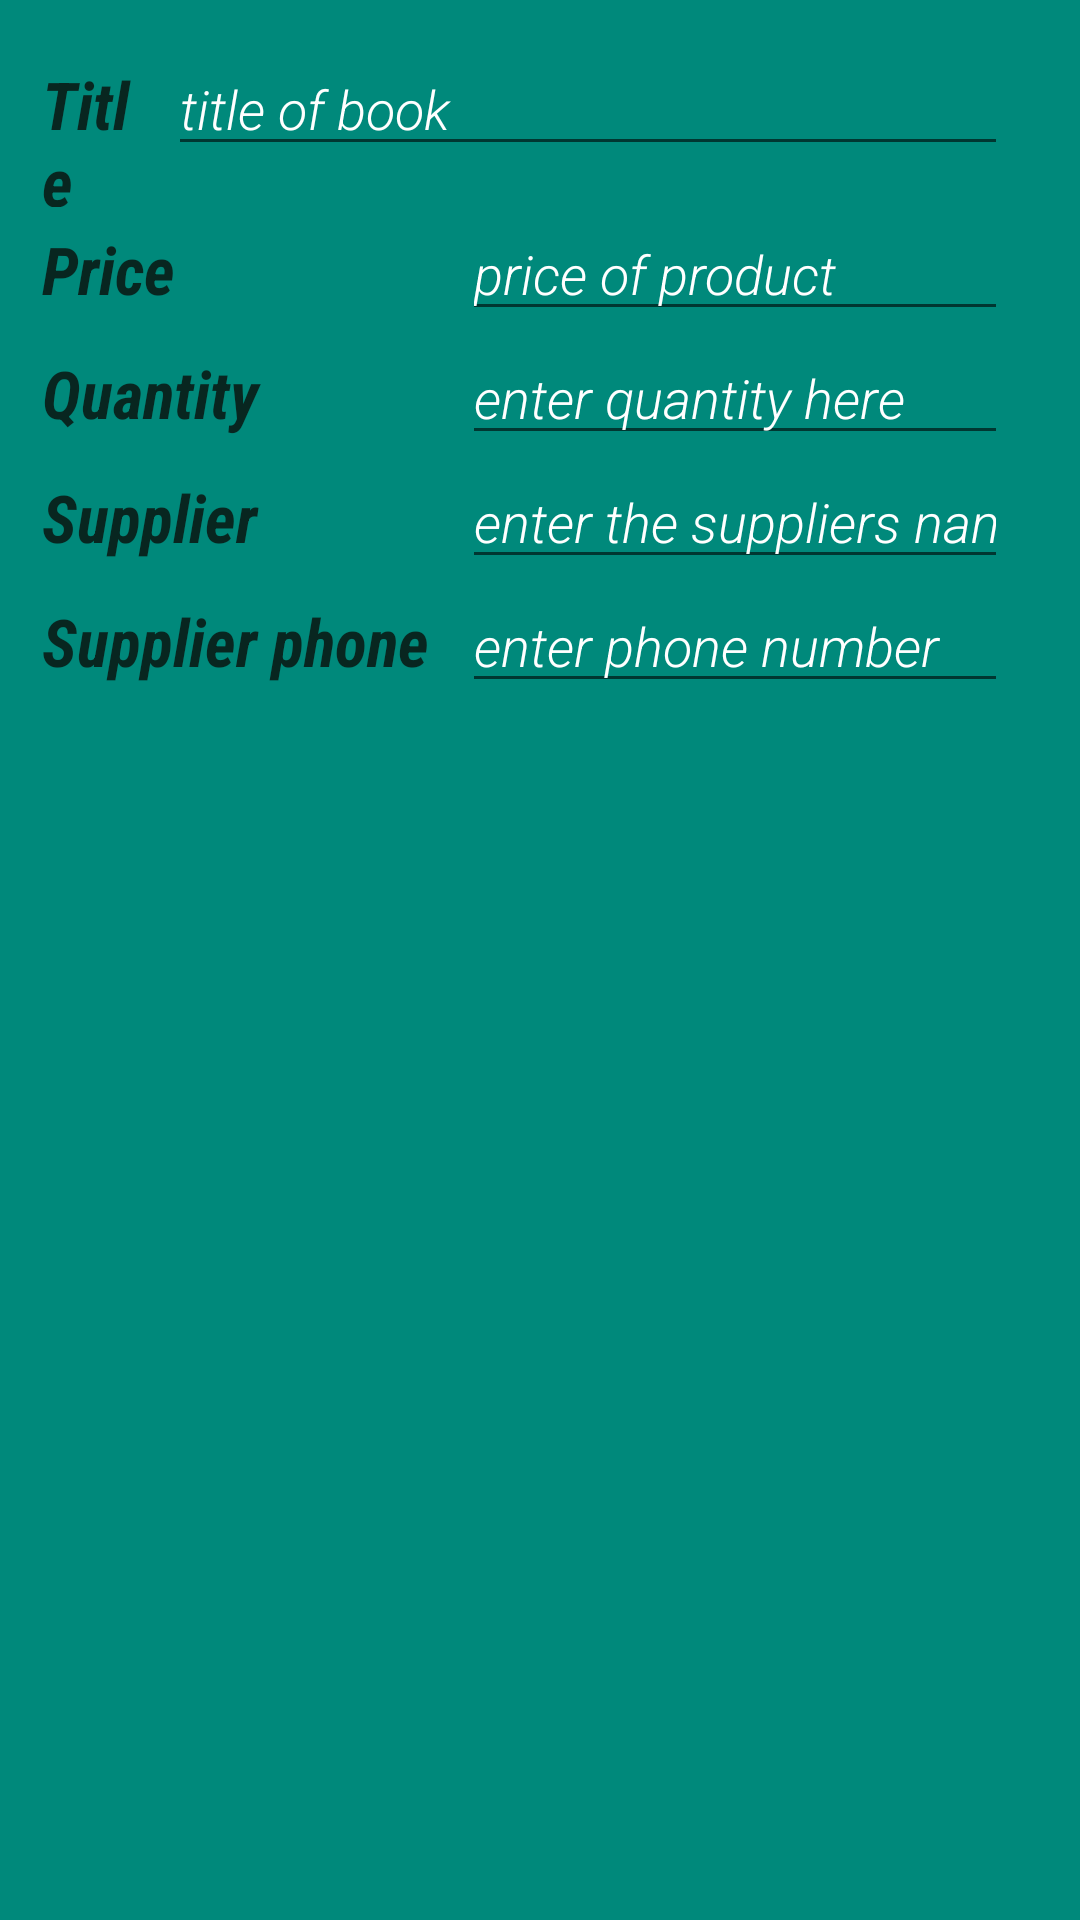

Reconstruct the res/layout file that produces this screen, plus the resources it refers to.
<!-- AndroidManifest.xml: application theme CustomActionBarTheme -->
<!-- res/layout/activity_add.xml -->
<?xml version="1.0" encoding="utf-8"?>
<LinearLayout
    xmlns:android="http://schemas.android.com/apk/res/android"
    xmlns:tools="http://schemas.android.com/tools"
    android:layout_width="match_parent"
    android:layout_height="match_parent"
    android:orientation="vertical"
    android:padding="@dimen/activity_margin"
    tools:context=".AddActivity"
    android:background="@color/green_light">

    
    <LinearLayout
        android:layout_width="match_parent"
        android:layout_height="wrap_content"
        android:orientation="horizontal">

        
        <TextView
            android:layout_weight="1"
            android:layout_marginRight="@dimen/marginRight"
            style="@style/font_title"
            android:layout_height="wrap_content"
            android:layout_width="wrap_content"
            android:text="@string/edit_text_title"
             />
            
            <EditText

                android:layout_marginRight="@dimen/marginRight"
                android:layout_width="280dp"
                android:maxLength="25"
                android:id="@+id/edit_book_title"
                android:hint="@string/hint_text_title"
                android:inputType="textCapCharacters"
                style="@style/EditorFieldStyle" />


        </LinearLayout>
    <LinearLayout
        android:layout_width="match_parent"
        android:layout_height="wrap_content"
        android:orientation="horizontal">

        
        <TextView
            style="@style/font_title"
            android:layout_height="wrap_content"
            android:layout_width="@dimen/edit_field_width"
            android:text="@string/edit_text_price"
            />
        
        <EditText
            android:layout_marginRight="@dimen/marginRight"
            android:id="@+id/edit_book_price"
            style="@style/EditorFieldStyle"
            android:layout_width="match_parent"
            android:hint="@string/hint_text_price"
            android:inputType="number"
            android:maxLength="3" />


    </LinearLayout>
    <LinearLayout
        android:layout_width="match_parent"
        android:layout_height="wrap_content"
        android:orientation="horizontal">

        
        <TextView
            style="@style/font_title"
            android:layout_height="wrap_content"
            android:layout_width="@dimen/edit_field_width"
            android:text="@string/edit_text_quantity"
            />
        
        <EditText
            android:layout_marginRight="@dimen/marginRight"
            android:maxLength="3"
            android:id="@+id/edit_book_quantity"
            android:hint="@string/hint_text_quantity"
            android:inputType="number"
            style="@style/EditorFieldStyle" />


    </LinearLayout>
    <LinearLayout
        android:layout_width="match_parent"
        android:layout_height="wrap_content"
        android:orientation="horizontal">

        
        <TextView

            style="@style/font_title"
            android:layout_height="wrap_content"
            android:layout_width="@dimen/edit_field_width"
            android:text="@string/edit_text_supplier_name"
            />
        
        <EditText
            android:layout_marginRight="@dimen/marginRight"
            android:maxLength="25"
            android:id="@+id/edit_supplier_name"
            android:hint="@string/hint_supplier_name"
            android:inputType="textCapWords"
            style="@style/EditorFieldStyle" />


    </LinearLayout>
    <LinearLayout
        android:layout_width="match_parent"
        android:layout_height="wrap_content"
        android:orientation="horizontal">

        
        <TextView

            style="@style/font_title"
            android:layout_height="wrap_content"
            android:layout_width="@dimen/edit_field_width"
            android:text="@string/edit_text_suppliers_phone"
            />
        
        <EditText
            android:layout_marginRight="@dimen/marginRight"
            android:maxLength="10"
            android:id="@+id/edit_supplier_phone"
            android:hint="@string/hint_supplier_phone"
            android:inputType="phone"
            style="@style/EditorFieldStyle" />


    </LinearLayout>
    </LinearLayout>
<!-- resources referenced by this layout -->
<resources>
  <color name="green_light">#00897B</color>
  <dimen name="activity_margin">14dp</dimen>
  <dimen name="edit_field_width">140dp</dimen>
  <dimen name="marginRight">10dp</dimen>
  <string name="edit_text_price">Price</string>
  <string name="edit_text_quantity">Quantity</string>
  <string name="edit_text_supplier_name">Supplier</string>
  <string name="edit_text_suppliers_phone">Supplier  phone</string>
  <string name="edit_text_title">Title</string>
  <string name="hint_supplier_name">enter the suppliers name</string>
  <string name="hint_supplier_phone">enter phone number</string>
  <string name="hint_text_price">price of product</string>
  <string name="hint_text_quantity">enter quantity here</string>
  <string name="hint_text_title">title of book</string>
  <style name="EditorFieldStyle">
          <item name="android:layout_height">wrap_content</item>
          <item name="android:layout_width">match_parent</item>
          <item name="android:fontFamily" tools:ignore="NewApi">sans-serif-light</item>
          <item name="android:textAppearance">?android:textAppearanceMedium</item>
          <item name="android:textColor">@color/white</item>
          <item name="android:textColorHint">@color/white</item>
          <item name="android:textStyle">italic</item>
  
      </style>
  <style name="font_title">
          <item name="android:textStyle">bold|italic</item>
          <item name="android:fontFamily" tools:ignore="NewApi">sans-serif-condensed</item>
          <item name="android:textColor">#082620</item>
          <item name="android:textAppearance">@style/TextAppearance.AppCompat.Large</item>
      </style>
  <style name="CustomActionBarTheme" parent="@style/Theme.AppCompat.Light.DarkActionBar">
          <item name="android:actionBarStyle">@style/MyActionBar</item>
  
          
          <item name="actionBarStyle">@style/MyActionBar</item>
      </style>
  <color name="white">#FFFFFF</color>
  <style name="MyActionBar" parent="@style/Widget.AppCompat.Light.ActionBar.Solid.Inverse">
          <item name="android:background">@color/dark_green</item>
  
          
          <item name="background">@color/dark_green</item>
      </style>
  <color name="dark_green">#004D40</color>
</resources>
